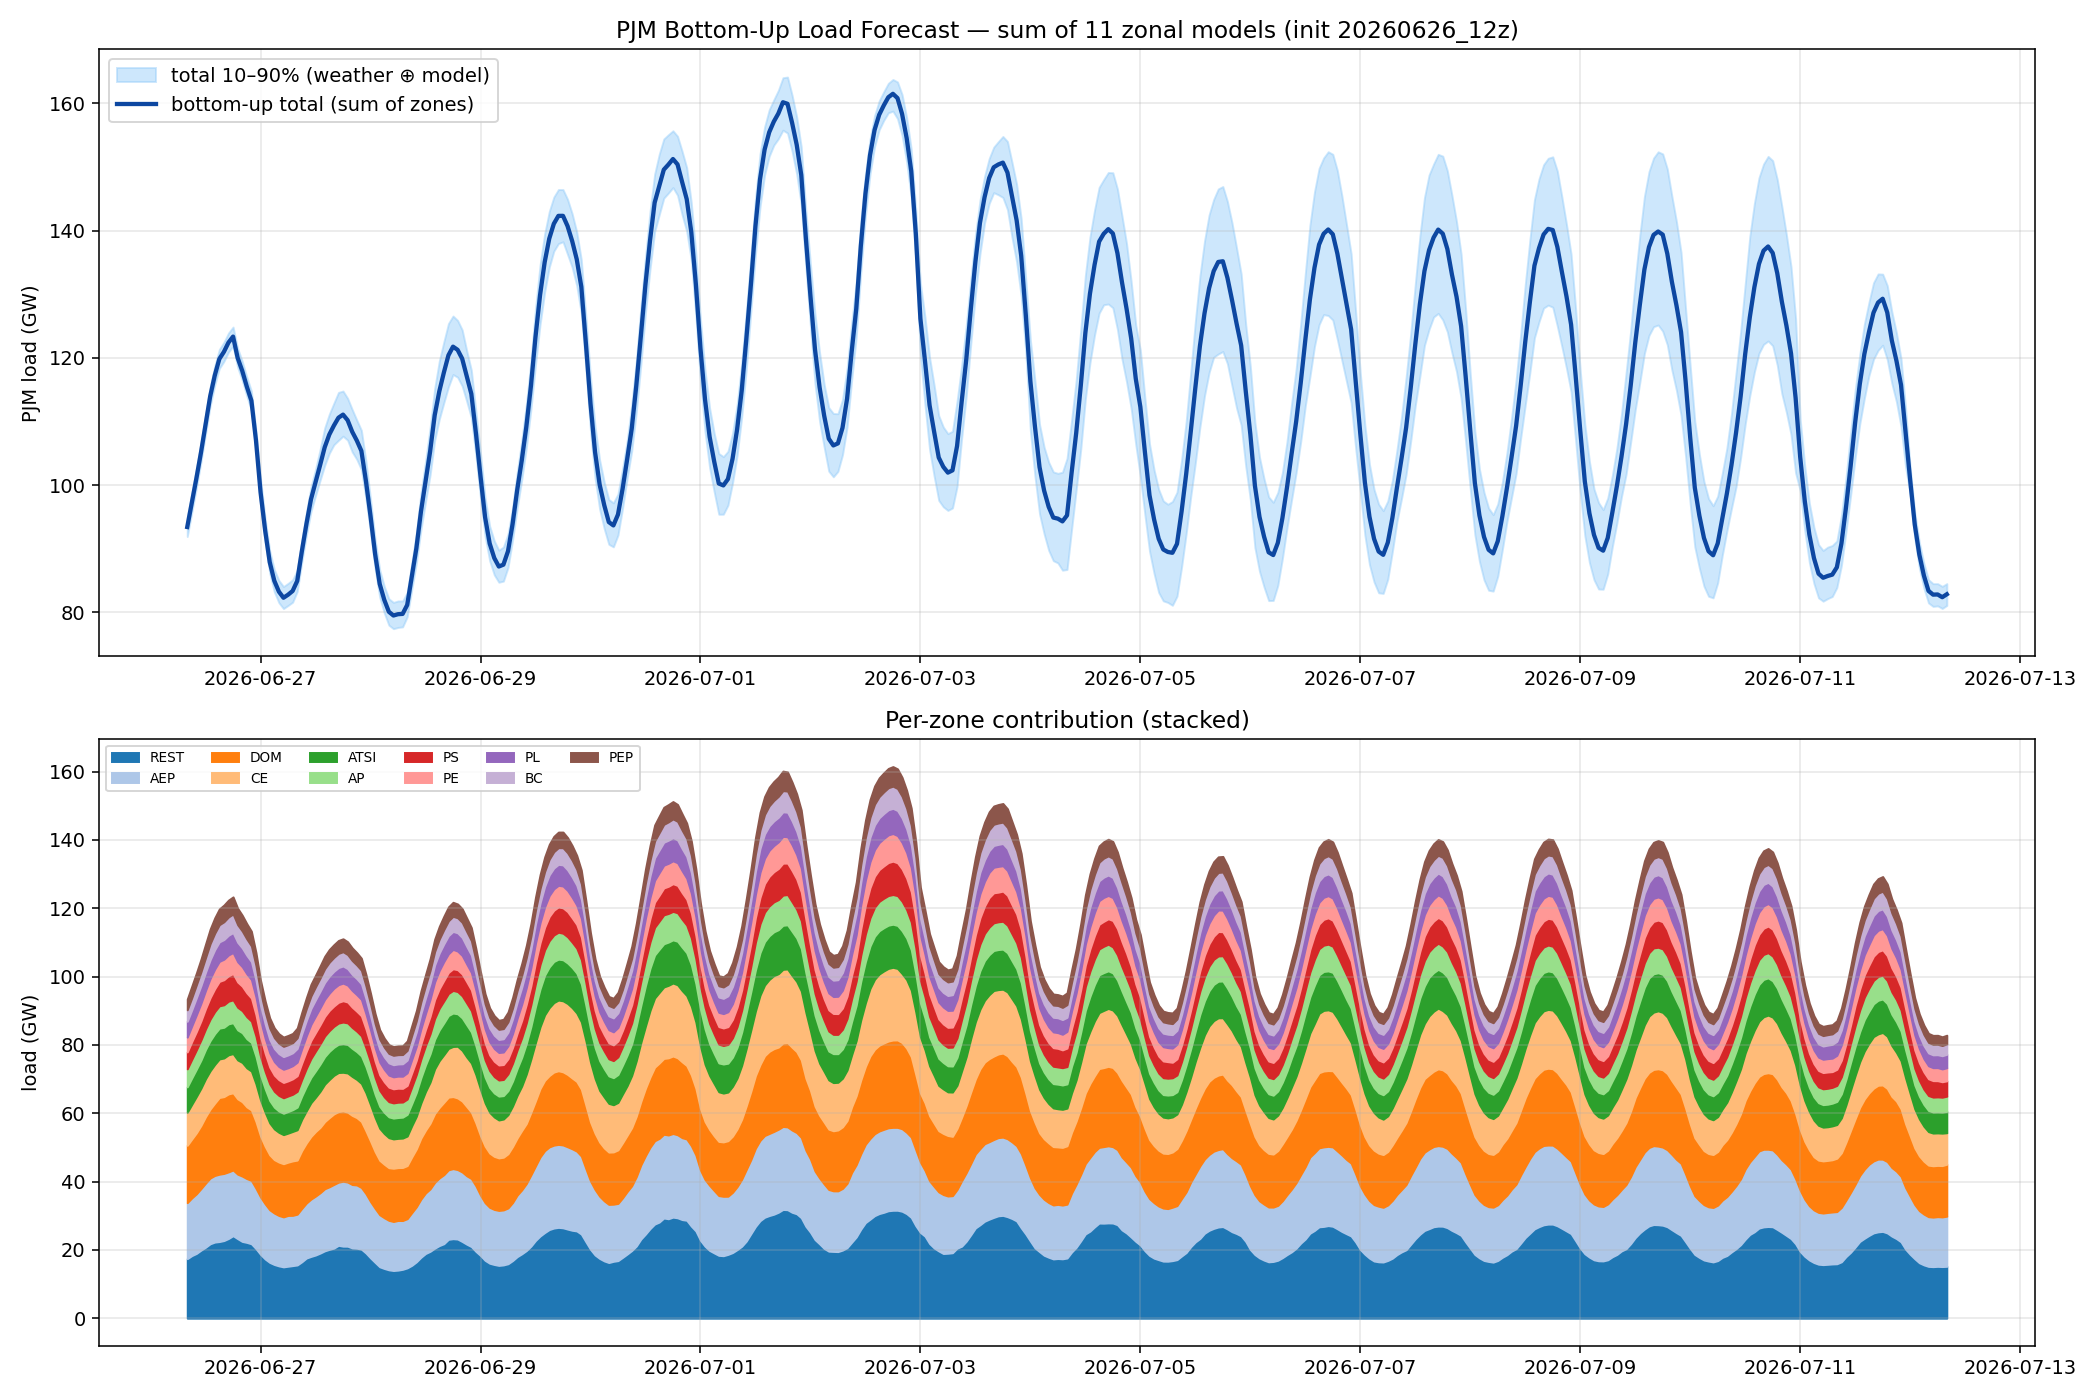

Data behind this chart, as committed beside it:
utc, total, p10, p90, CE, DOM, AEP, ATSI, AP, PS, PL, PE, BC, PEP, REST
2026-06-26 12:00:00+00:00, 93417, 91920, 94914, 9664, 16788, 16392, 7433, 5273, 4953, 4641, 4334, 3359, 3158, 17422
2026-06-26 13:00:00+00:00, 97235, 95738, 98731, 10152, 17248, 16884, 7724, 5448, 5202, 4739, 4563, 3542, 3407, 18326
2026-06-26 14:00:00+00:00, 101082, 99585, 102578, 10652, 17866, 17437, 7986, 5649, 5347, 4994, 4911, 3792, 3488, 18960
2026-06-26 15:00:00+00:00, 105136, 103639, 106633, 10888, 18506, 17997, 8224, 5904, 5598, 5195, 5126, 4034, 3739, 19926
2026-06-26 16:00:00+00:00, 109557, 108061, 111054, 11103, 19472, 18753, 8561, 6015, 5958, 5349, 5300, 4265, 4007, 20774
2026-06-26 17:00:00+00:00, 113927, 112431, 115424, 11202, 20193, 19244, 8833, 6281, 6292, 5489, 5591, 4712, 4312, 21779
2026-06-26 18:00:00+00:00, 117207, 115710, 118703, 11321, 21180, 19494, 9009, 6459, 6695, 5674, 5754, 4818, 4522, 22281
2026-06-26 19:00:00+00:00, 119817, 118320, 121314, 11276, 22460, 19707, 9025, 6525, 7165, 5717, 5851, 5016, 4639, 22435
2026-06-26 20:00:00+00:00, 120940, 119444, 122437, 11304, 22490, 19641, 8995, 6575, 7344, 5758, 5995, 5208, 4905, 22726
2026-06-26 21:00:00+00:00, 122400, 120903, 123897, 11447, 22828, 19490, 9068, 6627, 7439, 5784, 6093, 5339, 4949, 23336
2026-06-26 22:00:00+00:00, 123336, 121839, 124832, 11480, 22599, 19219, 9035, 6696, 7700, 5841, 6154, 5456, 5006, 24150
2026-06-26 23:00:00+00:00, 119998, 118502, 121495, 11378, 22055, 18876, 8800, 6615, 7408, 5709, 5906, 5139, 4837, 23275
2026-06-27 00:00:00+00:00, 117963, 116466, 119459, 11502, 21768, 19115, 8701, 6456, 7170, 5511, 5697, 4938, 4636, 22470
2026-06-27 01:00:00+00:00, 115475, 113979, 116972, 11408, 20997, 18665, 8529, 6433, 7005, 5417, 5570, 4780, 4486, 22185
2026-06-27 02:00:00+00:00, 113270, 111774, 114767, 11377, 20640, 18528, 8377, 6246, 6757, 5264, 5408, 4576, 4314, 21783
2026-06-27 03:00:00+00:00, 107022, 105525, 108519, 11037, 19521, 17656, 8008, 5939, 6250, 4951, 5171, 4252, 3877, 20359
2026-06-27 04:00:00+00:00, 98863, 96906, 100951, 10519, 17857, 16767, 7307, 5446, 5718, 4421, 4768, 3904, 3481, 18675
2026-06-27 05:00:00+00:00, 92882, 91084, 94739, 9973, 16840, 16125, 6879, 5063, 5297, 4189, 4403, 3562, 3225, 17325
2026-06-27 06:00:00+00:00, 87894, 86181, 89672, 9337, 16092, 15385, 6562, 4839, 4954, 3960, 4147, 3286, 3004, 16329
2026-06-27 07:00:00+00:00, 84974, 83232, 86732, 8976, 15646, 15048, 6367, 4652, 4744, 3845, 3948, 3171, 2862, 15716
2026-06-27 08:00:00+00:00, 83259, 81522, 85020, 8691, 15642, 14749, 6238, 4561, 4616, 3799, 3842, 3046, 2771, 15304
2026-06-27 09:00:00+00:00, 82301, 80599, 84061, 8505, 15575, 14622, 6258, 4523, 4494, 3715, 3850, 2996, 2741, 15022
2026-06-27 10:00:00+00:00, 82774, 81085, 84560, 8495, 15593, 14871, 6319, 4547, 4433, 3752, 3840, 2982, 2733, 15210
2026-06-27 11:00:00+00:00, 83368, 81605, 85128, 8621, 15942, 14705, 6365, 4512, 4518, 3766, 3859, 2964, 2725, 15391
2026-06-27 12:00:00+00:00, 84942, 83298, 86619, 8869, 15841, 14859, 6633, 4615, 4584, 4028, 3958, 3093, 2880, 15582
2026-06-27 13:00:00+00:00, 89567, 87879, 91296, 9154, 16948, 15623, 6791, 4867, 4789, 4338, 4219, 3252, 3077, 16509
2026-06-27 14:00:00+00:00, 93859, 92110, 95663, 9413, 17599, 16100, 7186, 5242, 5010, 4491, 4497, 3470, 3242, 17608
2026-06-27 15:00:00+00:00, 97755, 95841, 99702, 9870, 18353, 16773, 7418, 5511, 5314, 4656, 4672, 3665, 3442, 18083
2026-06-27 16:00:00+00:00, 100428, 98354, 102495, 10045, 18903, 17245, 7712, 5779, 5444, 4772, 4829, 3780, 3427, 18492
2026-06-27 17:00:00+00:00, 103151, 100769, 105623, 10558, 19136, 17662, 7963, 5926, 5610, 4869, 4935, 3852, 3582, 19058
2026-06-27 18:00:00+00:00, 105956, 103102, 108987, 10959, 19660, 18171, 8065, 6040, 5735, 4944, 5004, 4005, 3657, 19715
2026-06-27 19:00:00+00:00, 107941, 104998, 111148, 11152, 20250, 18314, 8247, 6057, 5930, 5005, 5034, 4063, 3744, 20144
2026-06-27 20:00:00+00:00, 109349, 106342, 112874, 11297, 20650, 18636, 8203, 6144, 5949, 4963, 5194, 4064, 3737, 20512
2026-06-27 21:00:00+00:00, 110586, 107035, 114564, 11434, 20656, 18494, 8273, 6197, 6099, 5020, 5149, 4143, 3797, 21325
2026-06-27 22:00:00+00:00, 111074, 107691, 114781, 11313, 20587, 18992, 8403, 6298, 6244, 5021, 5150, 4178, 3800, 21087
2026-06-27 23:00:00+00:00, 110197, 107062, 113634, 11476, 20454, 18771, 8344, 6312, 6118, 4832, 4941, 4117, 3758, 21074
2026-06-28 00:00:00+00:00, 108385, 105218, 111874, 11398, 20235, 18557, 8228, 6110, 5953, 4727, 4879, 4034, 3703, 20562
2026-06-28 01:00:00+00:00, 107006, 104047, 110211, 11185, 19708, 18521, 8127, 5982, 5839, 4697, 4852, 3993, 3630, 20472
2026-06-28 02:00:00+00:00, 105386, 102437, 108613, 11140, 19340, 18036, 8046, 5890, 5846, 4567, 4800, 3978, 3529, 20215
2026-06-28 03:00:00+00:00, 100626, 97889, 103751, 11173, 18382, 17364, 7610, 5489, 5561, 4454, 4405, 3718, 3403, 19067
2026-06-28 04:00:00+00:00, 95123, 92582, 97767, 10618, 17709, 16490, 7252, 5316, 5078, 4134, 4250, 3467, 3173, 17636
2026-06-28 05:00:00+00:00, 89155, 86890, 91470, 9987, 16619, 15803, 6762, 4930, 4765, 3898, 3949, 3179, 2939, 16324
2026-06-28 06:00:00+00:00, 84477, 82404, 86699, 9370, 15938, 15223, 6438, 4677, 4525, 3747, 3754, 2976, 2784, 15046
2026-06-28 07:00:00+00:00, 81967, 79911, 84095, 8962, 15671, 14842, 6207, 4521, 4424, 3644, 3624, 2844, 2678, 14549
2026-06-28 08:00:00+00:00, 80093, 77996, 82143, 8780, 15415, 14482, 6097, 4437, 4248, 3591, 3528, 2761, 2599, 14154
2026-06-28 09:00:00+00:00, 79511, 77438, 81573, 8577, 15586, 14346, 6102, 4439, 4131, 3550, 3505, 2747, 2571, 13957
2026-06-28 10:00:00+00:00, 79717, 77638, 81793, 8551, 15479, 14531, 6103, 4479, 4098, 3573, 3528, 2720, 2583, 14072
2026-06-28 11:00:00+00:00, 79763, 77725, 81795, 8601, 15529, 14283, 6124, 4423, 4013, 3645, 3546, 2699, 2595, 14304
2026-06-28 12:00:00+00:00, 81161, 79311, 83106, 8635, 15551, 14394, 6345, 4473, 4010, 3732, 3682, 2841, 2768, 14732
2026-06-28 13:00:00+00:00, 85644, 83598, 87689, 9136, 16305, 15404, 6486, 4891, 4121, 4009, 3880, 3042, 2896, 15474
2026-06-28 14:00:00+00:00, 90059, 87757, 92448, 9549, 16955, 16098, 6984, 5241, 4200, 4208, 4064, 3237, 3027, 16495
2026-06-28 15:00:00+00:00, 95810, 92989, 98717, 10279, 17864, 17020, 7379, 5477, 4422, 4445, 4415, 3461, 3213, 17835
2026-06-28 16:00:00+00:00, 100588, 97351, 103722, 11291, 18403, 17712, 7791, 5659, 4725, 4553, 4647, 3619, 3254, 18933
2026-06-28 17:00:00+00:00, 105257, 101586, 109026, 12039, 19216, 18266, 8299, 5834, 5141, 4702, 4964, 3737, 3491, 19571
2026-06-28 18:00:00+00:00, 110963, 107026, 115185, 13061, 20172, 19268, 8664, 6067, 5551, 4964, 5159, 3943, 3626, 20489
2026-06-28 19:00:00+00:00, 114712, 110343, 119480, 13689, 20652, 19785, 9010, 6323, 5738, 5112, 5318, 4069, 3762, 21255
2026-06-28 20:00:00+00:00, 117680, 112948, 122508, 13941, 21186, 20202, 9308, 6422, 6014, 5172, 5510, 4192, 3931, 21801
2026-06-28 21:00:00+00:00, 120398, 115442, 125387, 14251, 21280, 20339, 9644, 6453, 6164, 5311, 5452, 4346, 4069, 23089
2026-06-28 22:00:00+00:00, 121752, 117374, 126569, 14667, 21092, 20505, 9784, 6619, 6352, 5265, 5660, 4415, 4122, 23272
2026-06-28 23:00:00+00:00, 121256, 116955, 125878, 15131, 20971, 20322, 9508, 6507, 6403, 5355, 5446, 4392, 4051, 23170
... 325 more rows
